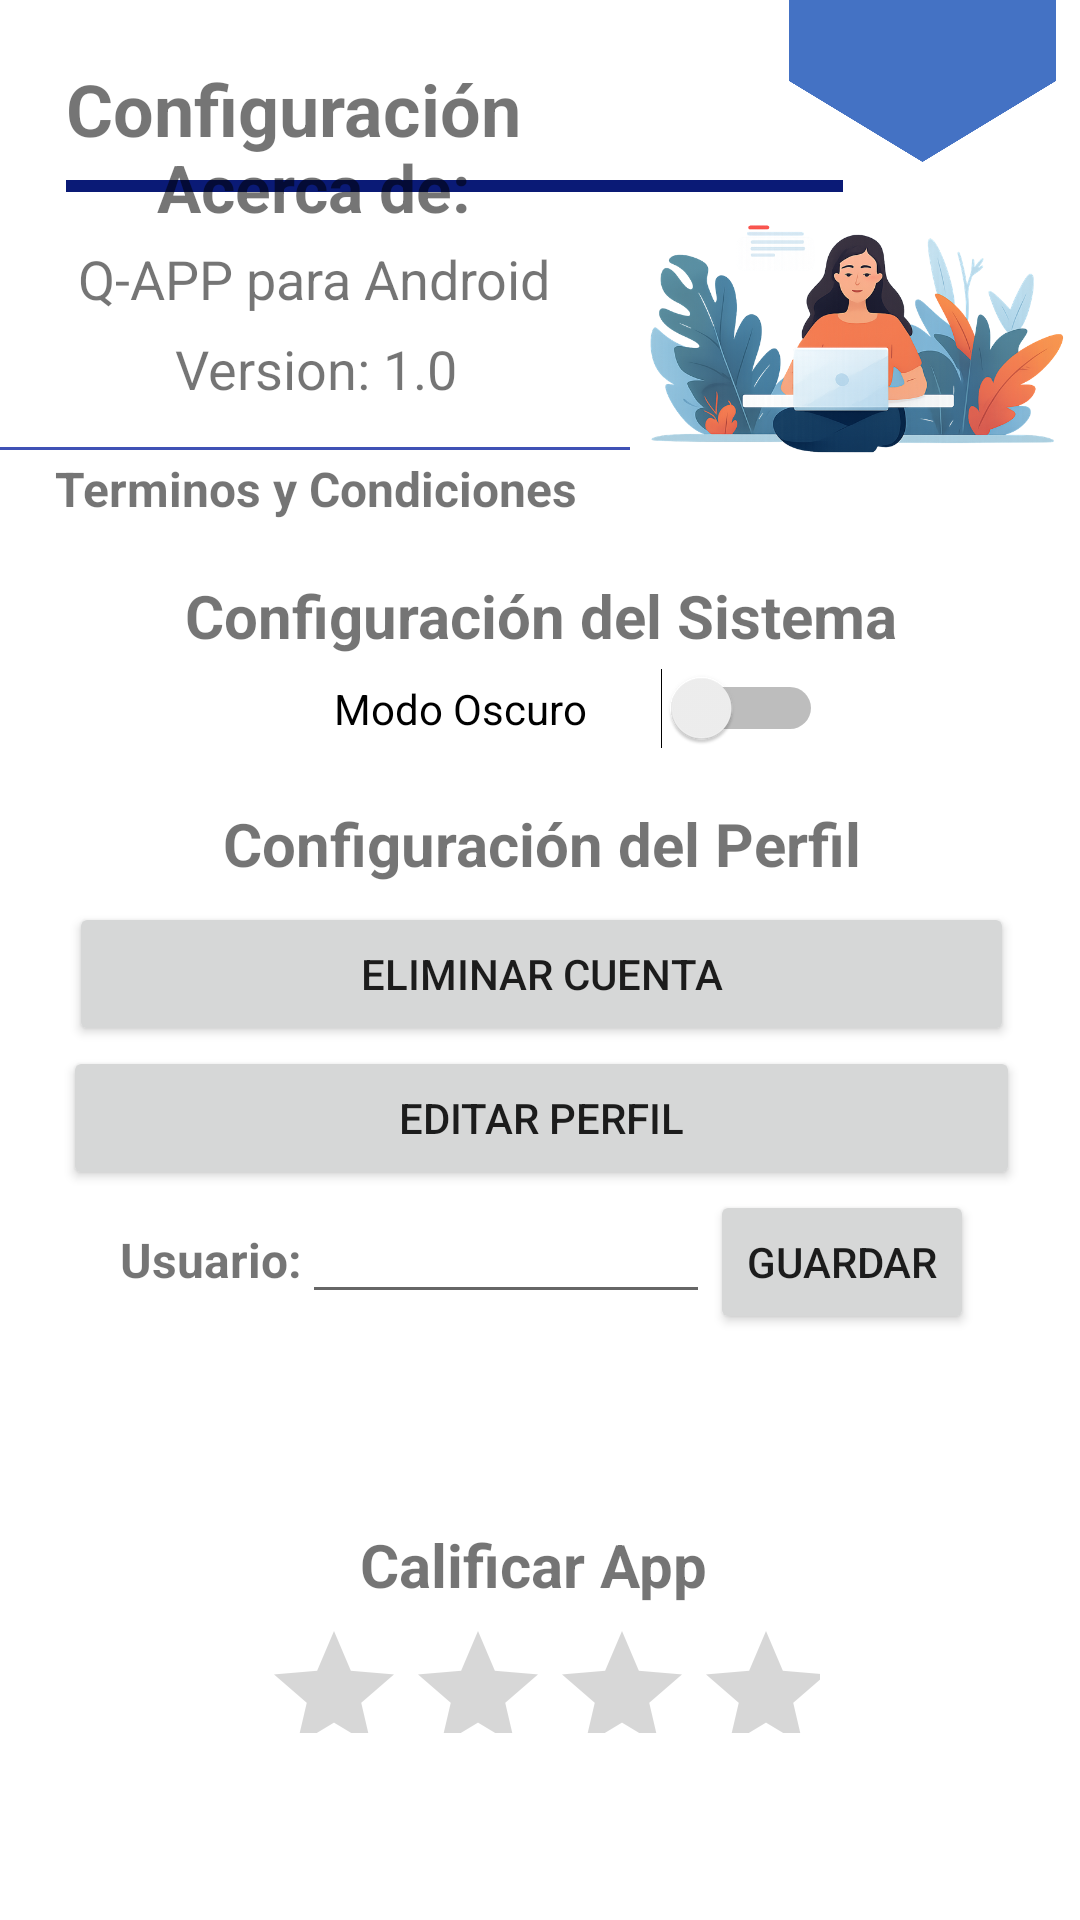

Reconstruct the res/layout file that produces this screen, plus the resources it refers to.
<!-- AndroidManifest.xml: application theme Theme.WaitApp -->
<!-- res/layout/fragment_menu_confi.xml -->
<?xml version="1.0" encoding="utf-8"?>
<FrameLayout xmlns:android="http://schemas.android.com/apk/res/android"
    xmlns:tools="http://schemas.android.com/tools"
    android:layout_width="match_parent"
    android:layout_height="match_parent"
    xmlns:app="http://schemas.android.com/apk/res-auto"
    tools:context=".FragMenu.Client.MenuConfi">

   <androidx.constraintlayout.widget.ConstraintLayout
       android:layout_width="match_parent"
       android:layout_height="match_parent">

       <ImageView
           android:id="@+id/imageV"
           android:layout_width="97dp"
           android:layout_height="54dp"
           android:layout_marginEnd="4dp"
           android:layout_marginBottom="540dp"
           android:src="@drawable/kk"
           app:layout_constraintBottom_toBottomOf="parent"
           app:layout_constraintEnd_toEndOf="parent"
           app:layout_constraintTop_toTopOf="parent"
           app:layout_constraintVertical_bias="0.0" />

       <TextView
           android:id="@+id/textView2"
           android:layout_width="198dp"
           android:layout_height="32dp"
           android:layout_marginTop="20dp"
           android:text="Configuración"
           android:textSize="24sp"
           android:textStyle="bold"
           app:layout_constraintEnd_toEndOf="@+id/divider"
           app:layout_constraintHorizontal_bias="0.0"
           app:layout_constraintStart_toStartOf="@+id/divider"
           app:layout_constraintTop_toTopOf="@+id/imageV" />

       <View
           android:id="@+id/divider"
           android:layout_width="259dp"
           android:layout_height="4dp"
           android:layout_marginTop="8dp"
           android:background="#0A1A76"
           app:layout_constraintEnd_toEndOf="parent"
           app:layout_constraintHorizontal_bias="0.217"
           app:layout_constraintStart_toStartOf="parent"
           app:layout_constraintTop_toBottomOf="@+id/textView2" />

       <ScrollView
           android:layout_width="361dp"
           android:layout_height="597dp"
           app:layout_constraintBottom_toBottomOf="parent"
           app:layout_constraintEnd_toEndOf="parent"
           app:layout_constraintStart_toStartOf="parent"
           app:layout_constraintTop_toBottomOf="@+id/textView2">

           <LinearLayout
               android:layout_width="match_parent"
               android:layout_height="wrap_content"
               android:orientation="vertical">

               <LinearLayout
                   android:id="@+id/linearLayout2"
                   android:layout_width="match_parent"
                   android:layout_height="match_parent"
                   android:orientation="horizontal">

                   <LinearLayout
                       android:layout_width="match_parent"
                       android:layout_height="match_parent"
                       android:layout_weight="1"
                       android:gravity="center"
                       android:orientation="vertical">

                       <TextView
                           android:id="@+id/textView6"
                           android:layout_width="wrap_content"
                           android:layout_height="wrap_content"
                           android:layout_weight="1"
                           android:text="Acerca de:"
                           android:textAlignment="center"
                           android:textSize="22sp"
                           android:textStyle="bold" />

                       <TextView
                           android:id="@+id/textView8"
                           android:layout_width="wrap_content"
                           android:layout_height="wrap_content"
                           android:layout_weight="1"
                           android:text="Q-APP para Android"
                           android:textSize="18sp" />

                       <TextView
                           android:id="@+id/lblVersion"
                           android:layout_width="match_parent"
                           android:layout_height="wrap_content"
                           android:layout_weight="1"
                           android:gravity="center"
                           android:text="Version: 1.0"
                           android:textSize="18sp" />

                       <View
                           android:id="@+id/divider3"
                           android:layout_width="240sp"
                           android:layout_height="1dp"
                           android:layout_marginTop="12dp"
                           android:background="#3F51B5"
                           app:layout_constraintEnd_toEndOf="parent"
                           app:layout_constraintHorizontal_bias="0.726"
                           app:layout_constraintStart_toStartOf="parent"
                           app:layout_constraintTop_toBottomOf="@+id/textView2" />

                       <TextView
                           android:id="@+id/lblTerminosCondiciones"
                           android:layout_width="match_parent"
                           android:layout_height="wrap_content"
                           android:layout_weight="1"
                           android:gravity="center"
                           android:text="Terminos y Condiciones"
                           android:textSize="16sp"
                           android:textStyle="bold" />
                   </LinearLayout>

                   <ImageView
                       android:id="@+id/imgConfiguracion"
                       android:layout_width="151dp"
                       android:layout_height="128dp"
                       app:srcCompat="@drawable/images" />
               </LinearLayout>

               <TextView
                   android:id="@+id/lblConfiguracionSistema"
                   android:layout_width="match_parent"
                   android:layout_height="47dp"
                   android:gravity="center"
                   android:paddingTop="12dp"
                   android:text="Configuración del Sistema"
                   android:textAlignment="center"
                   android:textSize="20sp"
                   android:textStyle="bold" />

               <LinearLayout
                   android:id="@+id/linerSistema"
                   android:layout_width="match_parent"
                   android:layout_height="match_parent"
                   android:orientation="vertical">

                   <LinearLayout
                       android:layout_width="match_parent"
                       android:layout_height="match_parent"
                       android:gravity="center"
                       android:orientation="horizontal">

                       <Switch
                           android:id="@+id/swMOscoro"
                           android:layout_width="188dp"
                           android:layout_height="wrap_content"
                           android:gravity="center"
                           android:text="Modo Oscuro" />

                   </LinearLayout>

               </LinearLayout>

               <TextView
                   android:id="@+id/Perfil"
                   android:layout_width="match_parent"
                   android:layout_height="51dp"
                   android:gravity="center"
                   android:paddingTop="12dp"
                   android:text="Configuración del Perfil"
                   android:textAlignment="center"
                   android:textSize="20sp"
                   android:textStyle="bold" />

               <LinearLayout
                   android:id="@+id/linerPerfil"
                   android:layout_width="match_parent"
                   android:layout_height="match_parent"
                   android:gravity="center"
                   android:orientation="vertical">

                   <Button
                       android:id="@+id/button3"
                       android:layout_width="315dp"
                       android:layout_height="wrap_content"
                       android:gravity="center"
                       android:text="Eliminar Cuenta"
                       app:icon="@drawable/ic_delete" />

                   <Button
                       android:id="@+id/btnEditarPerfil"
                       android:layout_width="319dp"
                       android:layout_height="wrap_content"
                       android:text="Editar Perfil"
                       app:icon="@drawable/ic_person" />
               </LinearLayout>

               <LinearLayout
                   android:id="@+id/linerEditarPerfil"
                   android:layout_width="match_parent"
                   android:layout_height="match_parent"
                   android:orientation="horizontal">

                   <TextView
                       android:id="@+id/textView32"
                       android:layout_width="wrap_content"
                       android:layout_height="wrap_content"
                       android:paddingStart="40dp"
                       android:text="Usuario:"
                       android:textSize="16sp"
                       android:textStyle="bold" />

                   <EditText
                       android:id="@+id/txtNuevoUser"
                       android:layout_width="136dp"
                       android:layout_height="wrap_content"
                       android:ems="10"
                       android:inputType="textPersonName" />

                   <Button
                       android:id="@+id/btnGuardarPerfil"
                       android:layout_width="wrap_content"
                       android:layout_height="wrap_content"
                       android:text="Guardar" />

                   <Space
                       android:layout_width="wrap_content"
                       android:layout_height="wrap_content"
                       android:layout_weight="1" />

               </LinearLayout>

               <LinearLayout
                   android:layout_width="match_parent"
                   android:layout_height="190dp"
                   android:orientation="vertical">

                   <Space
                       android:layout_width="match_parent"
                       android:layout_height="50dp"
                       android:layout_weight="1" />

                   <TextView
                       android:id="@+id/textView9"
                       android:layout_width="match_parent"
                       android:layout_height="wrap_content"
                       android:layout_weight="1"
                       android:gravity="center"
                       android:text="Calificar App "
                       android:textSize="20sp"
                       android:textStyle="bold" />

                   <RatingBar
                       android:id="@+id/ratingBar2"
                       android:layout_width="186dp"
                       android:layout_height="38dp"
                       android:layout_gravity="center" />

                   <Button
                       android:id="@+id/button6"
                       android:layout_width="285dp"
                       android:layout_height="wrap_content"
                       android:layout_gravity="center"
                       android:layout_weight="1"
                       android:gravity="center"
                       android:text="Enviar"
                       android:visibility="invisible"
                       app:icon="@android:drawable/ic_menu_send"
                       app:iconGravity="textEnd" />
               </LinearLayout>

           </LinearLayout>
       </ScrollView>


   </androidx.constraintlayout.widget.ConstraintLayout>

</FrameLayout>
<!-- resources referenced by this layout -->
<resources>
  <!-- drawable images: png bitmap (drawable, 344207 bytes) -->
  <!-- drawable kk: png bitmap (drawable, 12661 bytes) -->
  <style name="Theme.WaitApp" parent="Base.Theme.WaitApp" />
  <style name="Base.Theme.WaitApp" parent="Theme.MaterialComponents.DayNight.NoActionBar">
          <item name="android:windowTranslucentStatus">false</item>
          
      </style>
</resources>
